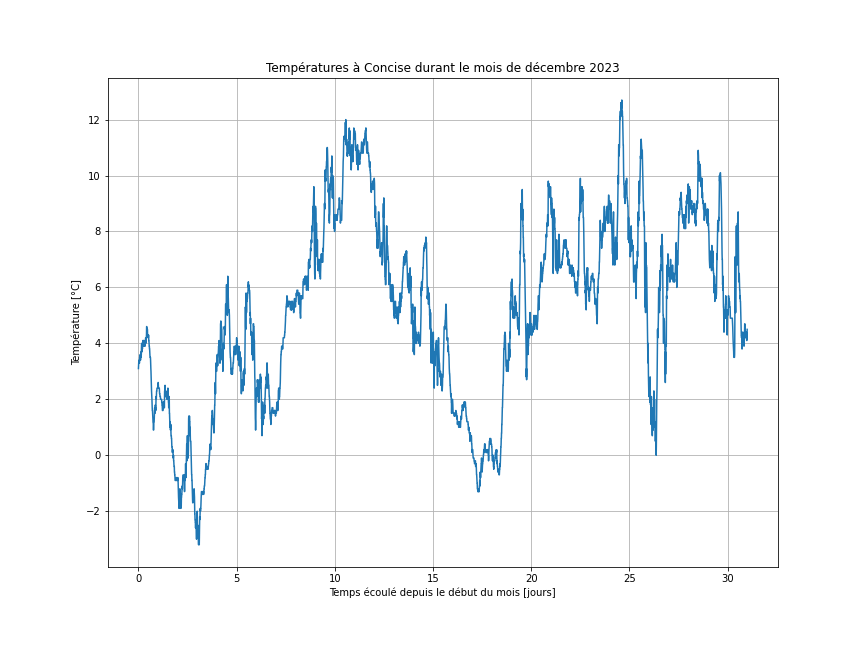

The file beside this chart, header and first rows:
Date; Température moy. +2 m (°C)
01.12.2023 00:00; 3.1
01.12.2023 00:10; 3.2
01.12.2023 00:20; 3.3
01.12.2023 00:30; 3.4
01.12.2023 00:40; 3.3
01.12.2023 00:50; 3.3
01.12.2023 01:00; 3.3
01.12.2023 01:10; 3.3
01.12.2023 01:20; 3.3
01.12.2023 01:30; 3.5
01.12.2023 01:40; 3.4
01.12.2023 01:50; 3.4
01.12.2023 02:00; 3.5
01.12.2023 02:10; 3.6
01.12.2023 02:20; 3.6
01.12.2023 02:30; 3.4
01.12.2023 02:40; 3.6
01.12.2023 02:50; 3.6
01.12.2023 03:00; 3.5
01.12.2023 03:10; 3.5
01.12.2023 03:20; 3.7
01.12.2023 03:30; 3.6
01.12.2023 03:40; 3.9
01.12.2023 03:50; 4
01.12.2023 04:00; 4
01.12.2023 04:10; 4
01.12.2023 04:20; 3.9
01.12.2023 04:30; 3.7
01.12.2023 04:40; 3.9
01.12.2023 04:50; 3.8
01.12.2023 05:00; 3.9
01.12.2023 05:10; 3.9
01.12.2023 05:20; 4.1
01.12.2023 05:30; 4.1
01.12.2023 05:40; 3.9
01.12.2023 05:50; 4.1
01.12.2023 06:00; 4.1
01.12.2023 06:10; 4.1
01.12.2023 06:20; 4
01.12.2023 06:30; 4
01.12.2023 06:40; 4.1
01.12.2023 06:50; 3.9
01.12.2023 07:00; 4
01.12.2023 07:10; 4.1
01.12.2023 07:20; 4
01.12.2023 07:30; 3.9
01.12.2023 07:40; 3.9
01.12.2023 07:50; 3.9
01.12.2023 08:00; 3.9
01.12.2023 08:10; 3.9
01.12.2023 08:20; 4
01.12.2023 08:30; 4.1
01.12.2023 08:40; 4.1
01.12.2023 08:50; 4.2
01.12.2023 09:00; 4
01.12.2023 09:10; 4.1
01.12.2023 09:20; 4.2
01.12.2023 09:30; 4.2
01.12.2023 09:40; 4.2
01.12.2023 09:50; 4.3
... 4,404 more rows
